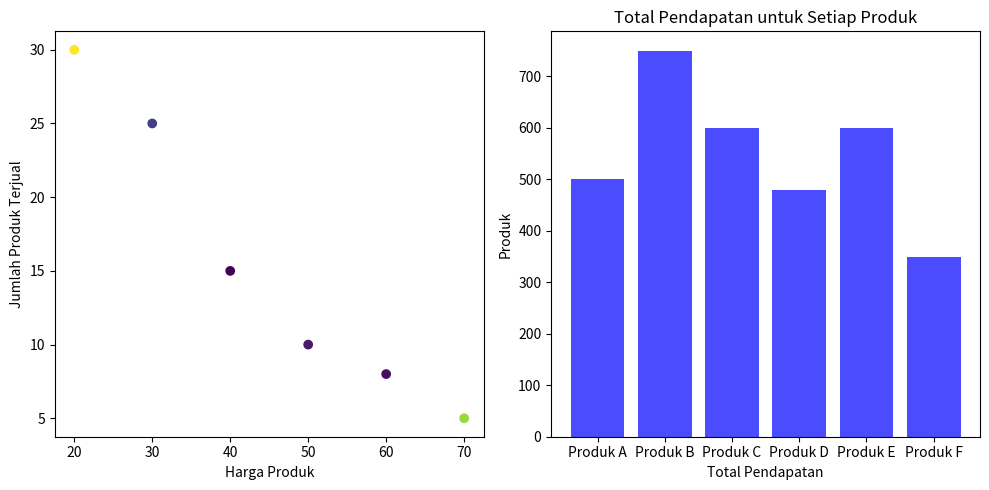

Recreate this plot in Python.
import matplotlib.pyplot as plt
import numpy as np

data_transaksi = [
    ("Produk A", 50, 10),
    ("Produk B", 30, 25),
    ("Produk C", 20, 30),
    ("Produk D", 60, 8),
    ("Produk E", 40, 15),
    ("Produk F", 70, 5),
]

produk, harga, jumlah_terjual = zip(*data_transaksi)

fig, axs = plt.subplots(1, 2, figsize=(10, 5))

colors = np.random.uniform(15, 80, len(data_transaksi))
axs[0].scatter(harga, jumlah_terjual, c=colors)
axs[0].set_xlabel("Harga Produk")
axs[0].set_ylabel("Jumlah Produk Terjual")

total_pendapatan = [harga[i] * jumlah_terjual[i] for i in range(len(data_transaksi))]

axs[1].bar(produk, total_pendapatan, color="blue", alpha=0.7)
axs[1].set_title("Total Pendapatan untuk Setiap Produk")
axs[1].set_xlabel("Total Pendapatan")
axs[1].set_ylabel("Produk")

# Tampilkan plot
plt.tight_layout()
plt.show()
